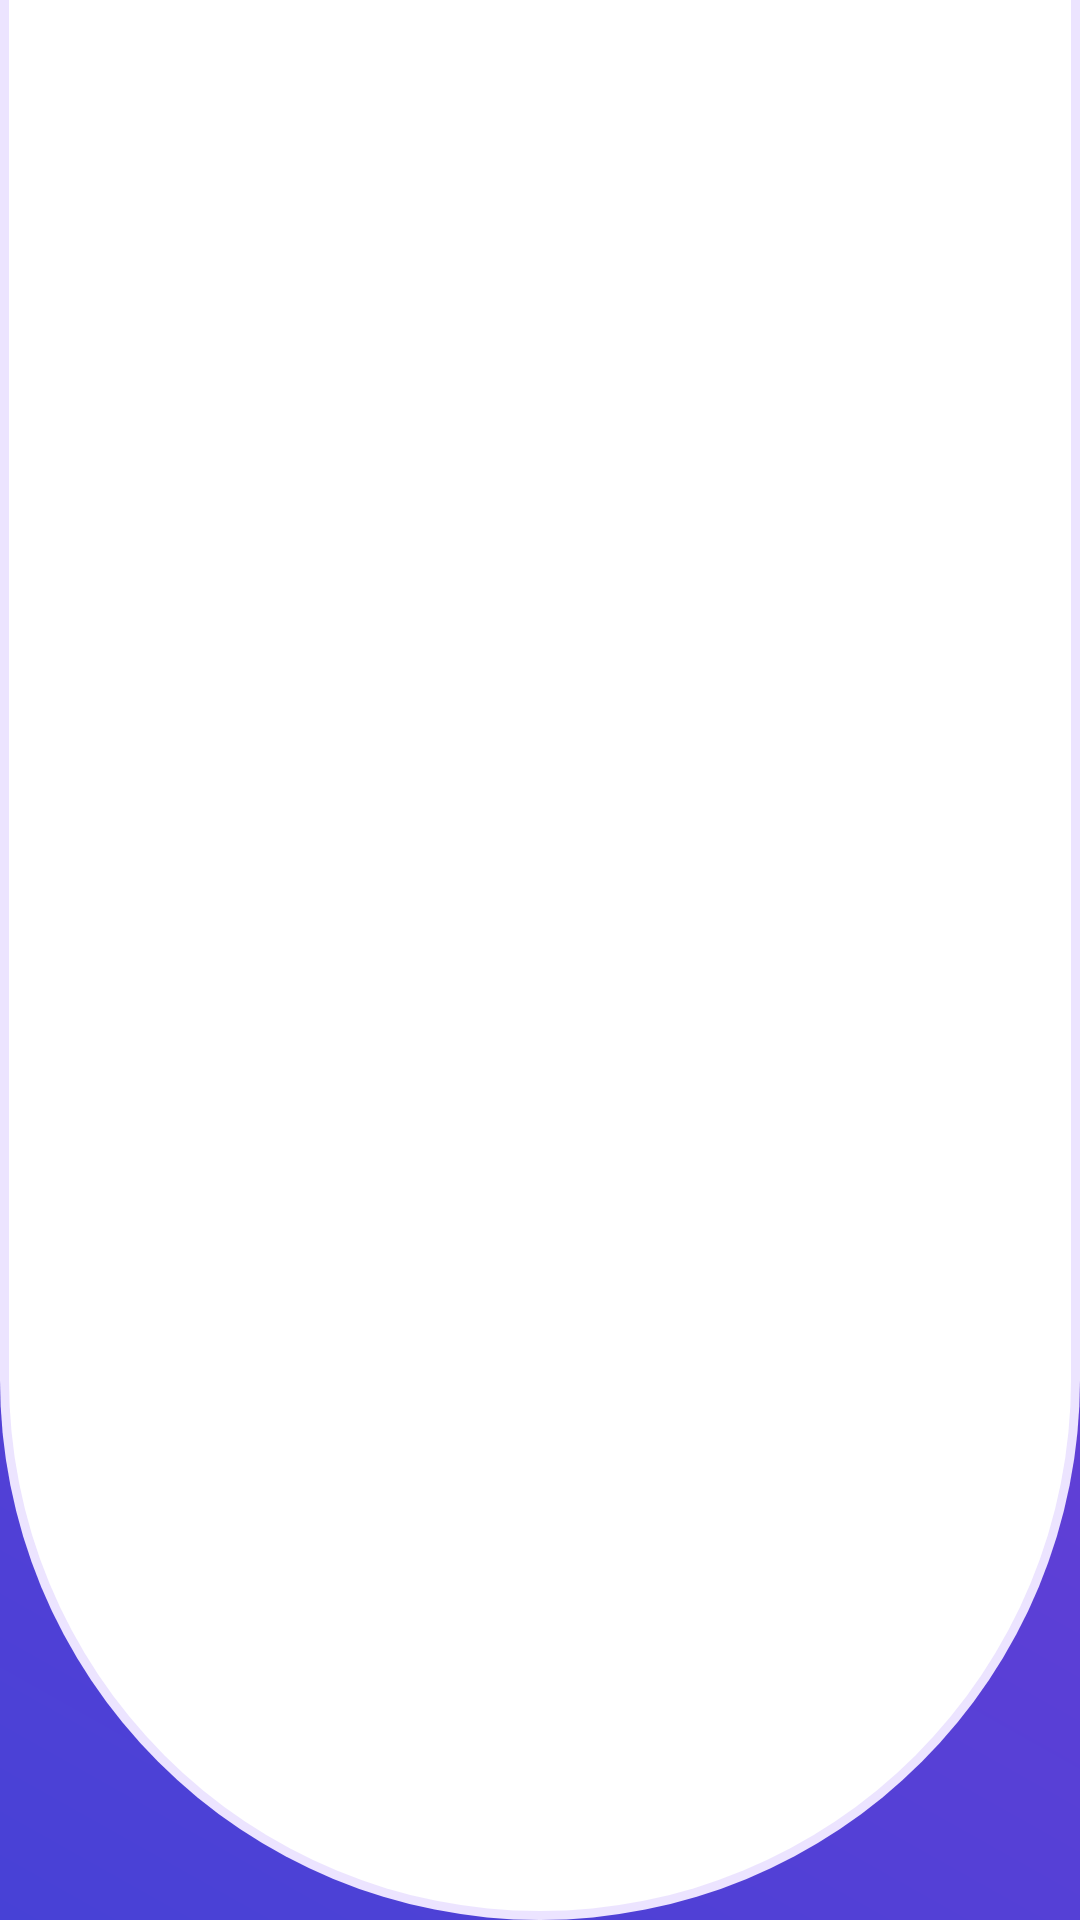

Android layout source for this screen:
<!-- AndroidManifest.xml: application theme Splash -->
<!-- res/layout/friend.xml -->
<?xml version="1.0" encoding="utf-8"?>
<LinearLayout xmlns:android="http://schemas.android.com/apk/res/android"
    android:orientation="vertical" android:layout_width="200dp"
    android:layout_height="80dp"
    android:background="@drawable/rounded_reverse_2"
    android:layout_marginHorizontal="5dp"
    android:gravity="center_vertical">

    <ImageView
        android:id="@+id/pp"
        android:layout_width="30dp"
        android:layout_height="30dp"
        android:layout_gravity="center"
        android:gravity="center">
    </ImageView>

    <TextView
        android:id="@+id/nama"
        android:layout_width="wrap_content"
        android:layout_height="wrap_content"
        android:paddingTop="5dp"
        android:textSize="14dp"
        android:textColor="@color/text_blue"
        android:gravity="center"
        android:layout_gravity="center"
        android:textAlignment="center"
        />
</LinearLayout>
<!-- resources referenced by this layout -->
<resources>
  <color name="text_blue">#322261</color>
  <!-- drawable rounded_reverse_2 (drawable) -->
  <?xml version="1.0" encoding="utf-8"?>
  <layer-list xmlns:android="http://schemas.android.com/apk/res/android">
  
  
      <item>
          <shape android:shape="rectangle">
              <corners android:bottomLeftRadius="200dp" android:bottomRightRadius="200dp"/>
              <solid android:color="#ECE4FF"></solid>
          </shape>
      </item>
      <item  android:bottom="3dp" android:left="3dp" android:right="3dp">
  
          <shape android:shape="rectangle">
              <corners  android:bottomLeftRadius="200dp" android:bottomRightRadius="200dp"/>
  
              <solid android:color="@color/white"></solid>
          </shape>
      </item>
  
  
  </layer-list>
  <style name="Splash" parent="Theme.AppCompat.NoActionBar">
          <item name="android:windowBackground">@drawable/splash</item>
      </style>
  <color name="white">#FFFFFFFF</color>
  <!-- drawable splash (drawable) -->
  <?xml version="1.0" encoding="utf-8"?>
  <shape xmlns:android="http://schemas.android.com/apk/res/android"
      android:layout_width="match_parent"
      android:layout_height="match_parent"
      android:shape="rectangle">
  
      <gradient android:startColor="#4741D6" android:endColor="#813CD6" android:angle="45"></gradient>
  </shape>
</resources>
